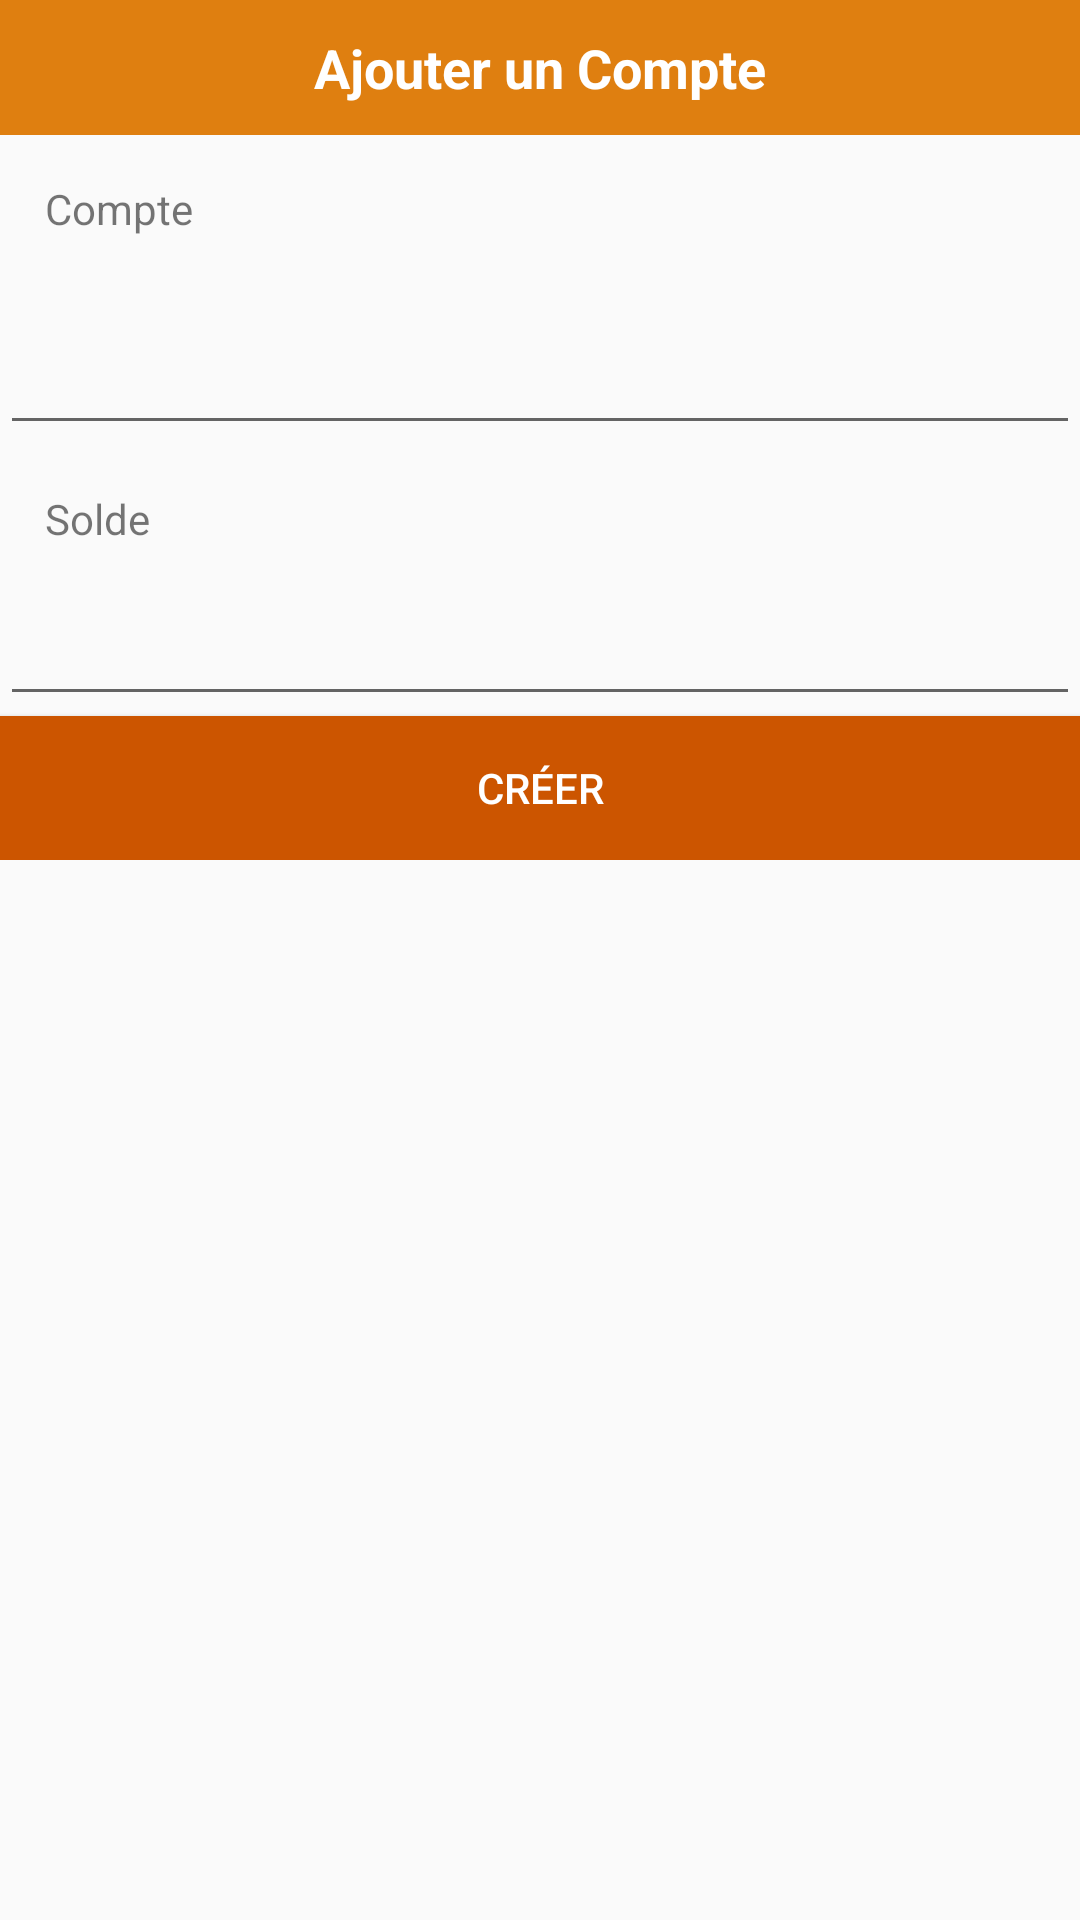

This screen was rendered from an Android layout file. Write that file and the resources it references.
<!-- AndroidManifest.xml: application theme AppTheme -->
<!-- res/layout/creer_compte.xml -->
<?xml version="1.0" encoding="utf-8"?>
<LinearLayout xmlns:android="http://schemas.android.com/apk/res/android"
    android:orientation="vertical" android:layout_width="match_parent"
    android:layout_height="match_parent">

    <LinearLayout
        android:layout_width="match_parent"
        android:layout_height="45dp"
        android:background="@color/colorAccent"
        android:gravity="center"
        android:orientation="horizontal">

        <TextView
            android:id="@+id/textView10"
            android:layout_width="match_parent"
            android:layout_height="wrap_content"
            android:layout_weight="1"
            android:gravity="center"
            android:text="@string/ajouter_compte"
            android:textColor="@android:color/white"
            android:textSize="18sp"
            android:textStyle="bold" />
    </LinearLayout>

    <LinearLayout
        android:layout_width="match_parent"
        android:layout_height="wrap_content"
        android:orientation="vertical">

        <TextView
            android:id="@+id/textView2"
            android:layout_width="match_parent"
            android:layout_height="wrap_content"
            android:layout_weight="1"
            android:padding="15dp"
            android:text="@string/titre_compte" />

        <EditText
            android:id="@+id/editbank"
            android:layout_width="match_parent"
            android:layout_height="wrap_content"
            android:layout_weight="1"

            android:ems="10"
            android:inputType="textCapSentences"
            android:textAllCaps="true"
            android:padding="15dp"
            android:textStyle="normal" />

        <TextView
            android:id="@+id/tv_no_compte"
            android:layout_width="match_parent"
            android:layout_height="wrap_content"
            android:layout_weight="1"
            android:padding="15dp"
            android:text="No du compte"
            android:visibility="gone" />

        <EditText
            android:id="@+id/editnocompte"
            android:layout_width="match_parent"
            android:layout_height="wrap_content"
            android:layout_weight="1"
            android:ems="10"
            android:inputType="number"
            android:padding="15dp"
            android:visibility="gone" />

        <TextView
            android:id="@+id/tv_nocompte"
            android:layout_width="match_parent"
            android:layout_height="wrap_content"
            android:layout_weight="1"
            android:padding="15dp"
            android:text="Type de Compte"
            android:visibility="gone" />

        <Spinner
            android:id="@+id/spinnertypedecompte"
            android:layout_width="match_parent"
            android:layout_height="wrap_content"
            android:layout_weight="1"
            android:entries="@array/typecompte"
            android:padding="15dp"
            android:visibility="gone" />

        <TextView
            android:id="@+id/tv_solde"
            android:layout_width="match_parent"
            android:layout_height="wrap_content"
            android:layout_weight="1"
            android:padding="15dp"
            android:text="@string/text_solde" />

        <EditText
            android:id="@+id/edit_solde"
            android:layout_width="match_parent"
            android:layout_height="wrap_content"
            android:layout_weight="1"
            android:ems="10"
            android:inputType="numberDecimal" />

        <Button
            android:id="@+id/btn_creer"
            android:layout_width="match_parent"
            android:layout_height="wrap_content"
            android:layout_weight="1"
            android:background="@color/colorPrimary"
            android:text="@string/adhesion_creer"
            android:textColor="@android:color/white" />


    </LinearLayout>

</LinearLayout>
<!-- resources referenced by this layout -->
<resources>
  <string-array name="typecompte">
          <item>Courant</item>
          <item>Epargne</item>
      </string-array>
  <color name="colorAccent">#DF7F10</color>
  <color name="colorPrimary">#CC5500</color>
  <string name="adhesion_creer">Créer</string>
  <string name="ajouter_compte">Ajouter un Compte</string>
  <string name="text_solde">Solde</string>
  <string name="titre_compte">Compte</string>
  <style parent="Theme.AppCompat.Light.NoActionBar" name="AppTheme">
      
      <item name="colorPrimary">@color/colorPrimary</item>
      <item name="colorPrimaryDark">@color/colorPrimaryDark</item>
      <item name="colorAccent">@color/colorAccent</item>
      <item name="android:windowFullscreen">true</item>
  </style>
  <color name="colorPrimaryDark">#BAB10A</color>
</resources>
